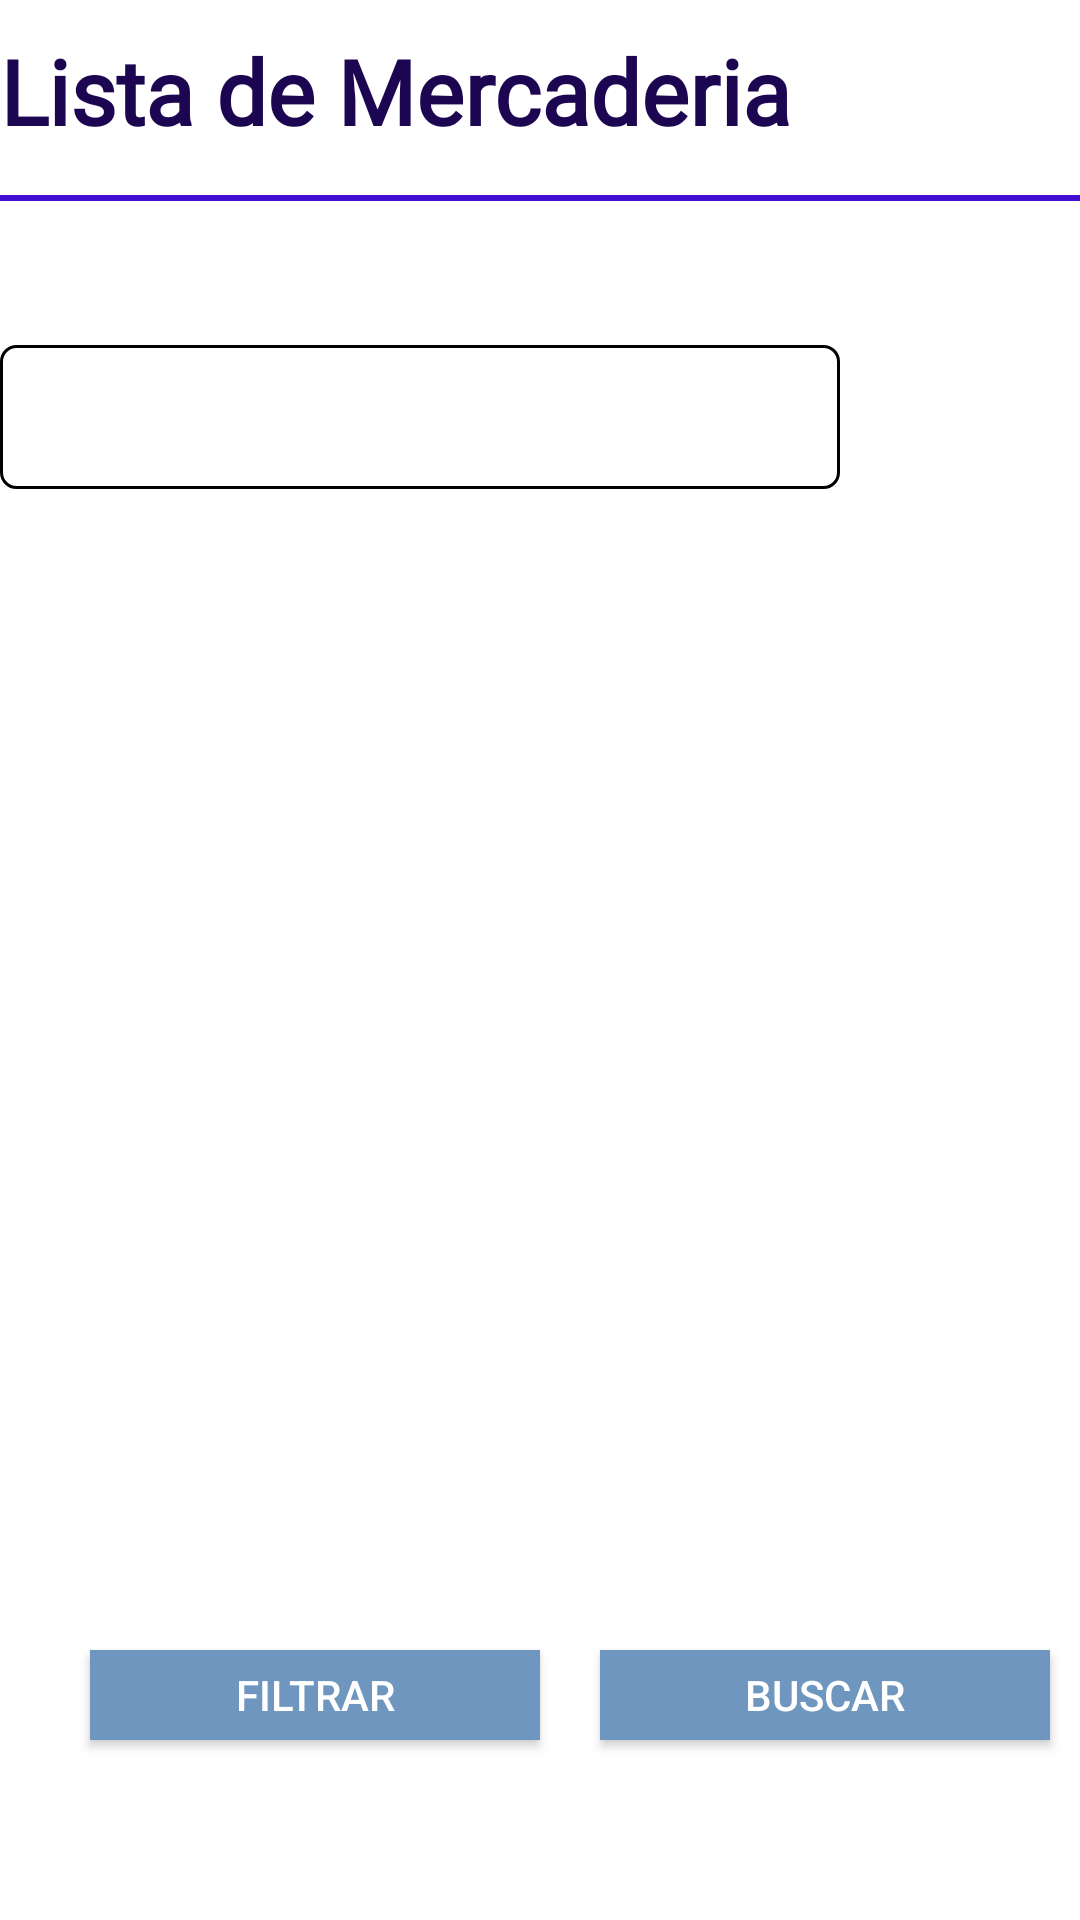

Here is an Android app screen rendered from its layout file. Give the layout XML and the strings, colors and styles it references.
<!-- AndroidManifest.xml: application theme Theme.AppCompat -->
<!-- res/layout/fragment_lista_mercaderia.xml -->
<?xml version="1.0" encoding="utf-8"?>
<FrameLayout
    xmlns:android="http://schemas.android.com/apk/res/android"
    xmlns:tools="http://schemas.android.com/tools"
    xmlns:app="http://schemas.android.com/apk/res-auto"
    android:layout_width="match_parent"
    android:layout_height="match_parent"
    android:background="#FFFFFF"
    android:id="@+id/fl"
    tools:context=".ListaMercaderia">


    <TextView
        android:id="@+id/txtTitulo"
        android:layout_width="match_parent"
        android:layout_height="match_parent"
        android:layout_marginTop="10dp"
        android:fontFamily="@font/mustardo"
        android:text="Lista de Mercaderia"
        android:textColor="#1D0651"
        android:textSize="30dp"
        android:textStyle="bold" />

    <View
        android:id="@+id/viewLine"
        android:layout_width="match_parent"
        android:layout_height="2dp"
        android:layout_marginTop="65dp"
        android:background="#440FD3"></View>

    <androidx.appcompat.widget.SearchView
           android:id="@+id/sv1"
           android:layout_width="280dp"
           android:layout_height="wrap_content"
           android:layout_marginTop="115dp"
           android:background="@drawable/border_negro">
       </androidx.appcompat.widget.SearchView>

    <androidx.recyclerview.widget.RecyclerView
      android:id="@+id/idlistView"
      android:layout_width="match_parent"
      android:layout_height="300dp"
      android:footerDividersEnabled="true"
    android:clickable="true"
    android:layout_marginTop="200dp">
</androidx.recyclerview.widget.RecyclerView>


    <Button
        android:id="@+id/btnFiltrar"
        android:layout_width="150dp"
        android:layout_height="30dp"
        android:background="#6F96BF"
        android:layout_marginStart="30dp"
        android:layout_marginTop="550dp"
        android:text="Filtrar"></Button>

    <Button
        android:id="@+id/btnbuscar"
        android:layout_width="150dp"
        android:layout_height="30dp"
        android:layout_marginStart="200dp"
        android:background="#6F96BF"
        android:layout_marginTop="550dp"
        android:text="Buscar"></Button>

    <com.google.android.material.bottomnavigation.BottomNavigationView
        android:id="@+id/bottom_navi"
        android:layout_width="match_parent"
        android:layout_height="wrap_content"
        android:layout_marginTop="750dp"
        android:background="#7029AF"
        app:menu="@menu/bottom_menu">

    </com.google.android.material.bottomnavigation.BottomNavigationView>


</FrameLayout>
<!-- resources referenced by this layout -->
<resources>
  <!-- drawable border_negro (drawable) -->
  <?xml version="1.0" encoding="utf-8"?>
  <shape xmlns:android="http://schemas.android.com/apk/res/android">
      <stroke android:color="#000000" android:width="1dp" >
      </stroke>
      <corners android:radius="5dp"></corners>
  </shape>
</resources>
